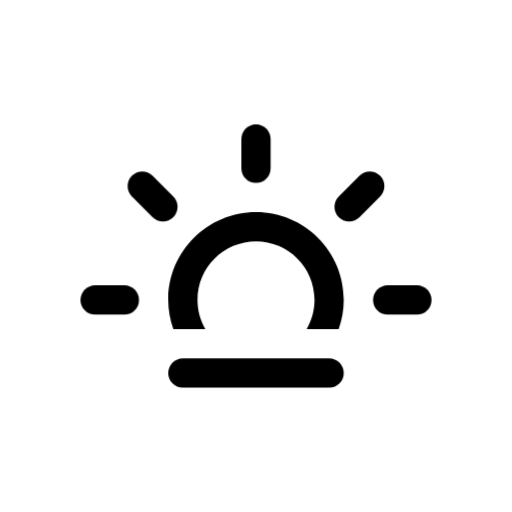
t = 0.00 s
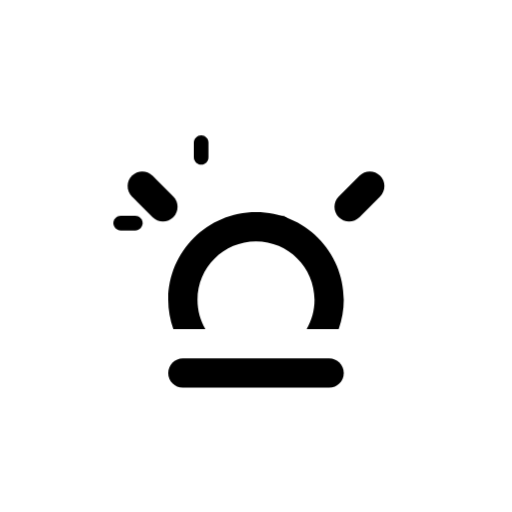
t = 3.00 s
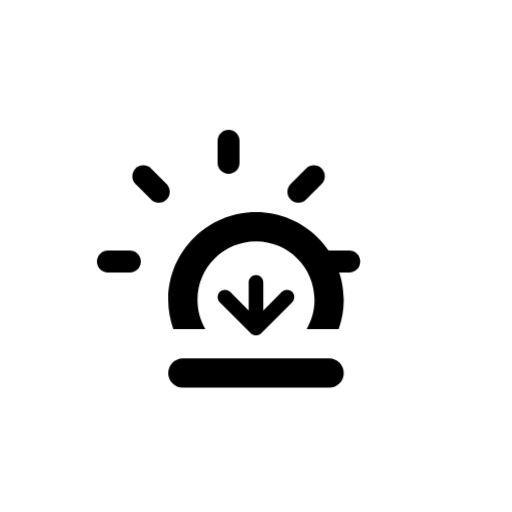
t = 4.50 s
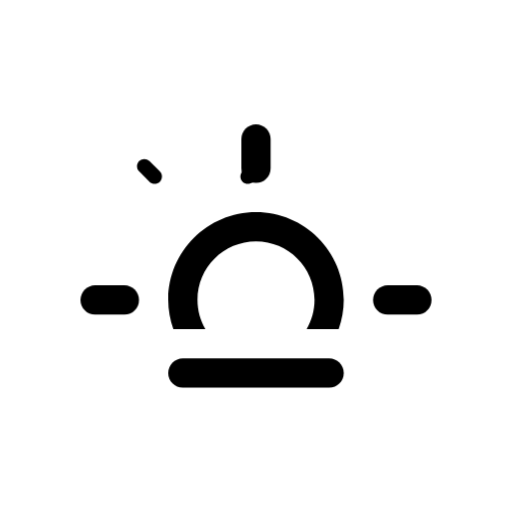
t = 6.00 s
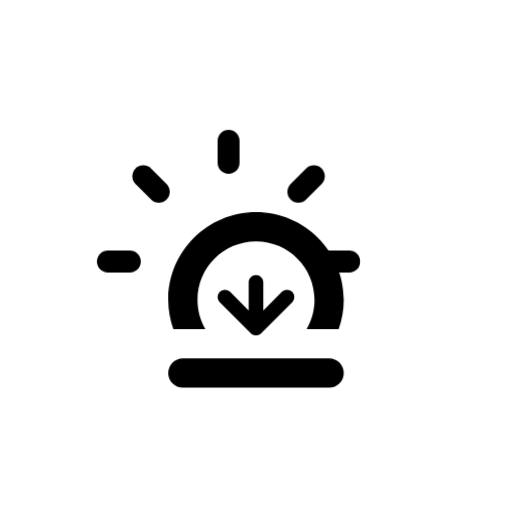
t = 7.50 s
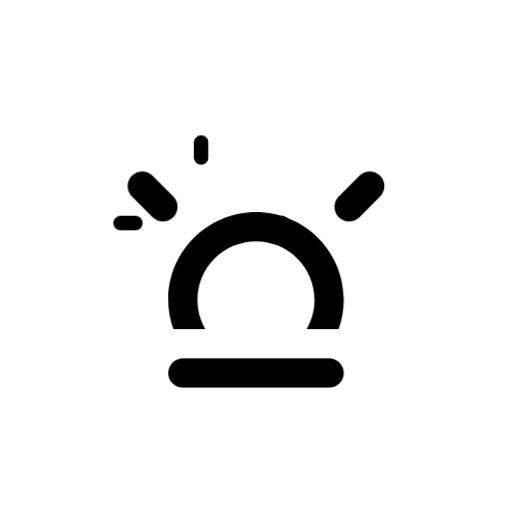
t = 9.00 s

The animated SVG that drew these frames (rendered in a browser with its animation timeline set to each time). Animation: 6 CSS @keyframes rules; frames cover the first 9.00 s, repeats indefinitely.

<svg
    version="1.1"
    id="sunset"
    class="climacon climacon_sunset"
    xmlns="http://www.w3.org/2000/svg"
    xmlns:xlink="http://www.w3.org/1999/xlink"
    x="0px"
    y="0px"
    viewBox="15 15 70 70"
    enable-background="new 15 15 70 70"
    xml:space="preserve">
    <style type="text/css"><![CDATA[

        svg{
            shape-rendering: geometricPrecision
        }

        g, path, circle, rect{

            -webkit-transform-origin: 50% 50%;
            -webkit-animation-iteration-count: infinite;
            -webkit-animation-timing-function: linear;
            -webkit-animation-duration: 12s;
            -webkit-animation-direction: normal;
            -moz-transform-origin: 50% 50%;
            -moz-animation-iteration-count: infinite;
            -moz-animation-timing-function: linear;
            -moz-animation-duration: 12s;
            -moz-animation-direction: normal;
            -o-transform-origin: 50% 50%;
            -o-animation-iteration-count: infinite;
            -o-animation-timing-function: linear;
            -o-animation-duration: 12s;
            -o-animation-direction: normal;
            transform-origin: 50% 50%;
            animation-iteration-count: infinite;
            animation-timing-function: linear;
            animation-duration: 12s;
            animation-direction: normal;

        }

        .climacon_component-stroke_arrow-down {
            
            fill-opacity: 0;

            -webkit-animation-name: fillOpacity2, translateArrowDown;
            -moz-animation-name: fillOpacity2, translateArrowDown;
            -o-animation-name: fillOpacity2, translateArrowDown;
            animation-name: fillOpacity2, translateArrowDown;

            -webkit-animation-duration: 3s;
            -moz-animation-duration: 3s;
            -o-animation-duration: 3s;
            animation-duration: 3s;

        }

        .climacon_component-stroke_sunSpoke {
            -webkit-animation-name: scale;
            -moz-animation-name: scale;
            -o-animation-name: scale;
            animation-name: scale;

            -webkit-animation-direction: alternate;
            -moz-animation-direction: alternate;
            -o-animation-direction: alternate;
            animation-direction: alternate;

            -webkit-animation-iteration-count: infinite;
            -moz-animation-iteration-count: infinite;
            -o-animation-iteration-count: infinite;
            animation-iteration-count: infinite;

            -webkit-animation-duration: 3s;
            -moz-animation-duration: 3s;
            -o-animation-duration: 3s;
            animation-duration: 3s;

            -webkit-animation-delay: 0;
            -moz-animation-delay: 0;
            -o-animation-delay: 0;
            animation-delay: 0;

            -webkit-animation-fill-mode: both;
            -moz-animation-fill-mode: both;
            -o-animation-fill-mode: both;
            animation-fill-mode: both;

        }

        .climacon_component-stroke_sunSpoke:nth-child(even) {
            -webkit-animation-delay: 3s;
            -moz-animation-delay: 3s;
            -o-animation-delay: 3s;
            animation-delay: 3s;
        }

        @-webkit-keyframes scale{
            0%{
                -webkit-transform: scale(1,1)
            }
            100%{
                -webkit-transform: scale(.5,.5)
            }   
        }

        @-moz-keyframes scale{
            0%{
                -moz-transform: scale(1,1)
            }
            100%{
                -moz-transform: scale(.5,.5)
            }   
        }

        @-o-keyframes scale{
            0%{
                -o-transform: scale(1,1)
            }
            100%{
                -o-transform: scale(.5,.5)
            }   
        }

        @keyframes scale{
            0%{
                transform: scale(1,1)
            }
            100%{
                transform: scale(.5,.5)
            }   
        }

        @-webkit-keyframes fillOpacity2 {
          0% {
            fill-opacity: 0;
            stroke-opacity: 0;
          }

          50% {
            fill-opacity: 1;
            stroke-opacity: 1;
          }

          100% {
            fill-opacity: 0;
            stroke-opacity: 0;
          }
        }

        @-moz-keyframes fillOpacity2 {
          0% {
            fill-opacity: 0;
            stroke-opacity: 0;
          }

          50% {
            fill-opacity: 1;
            stroke-opacity: 1;
          }

          100% {
            fill-opacity: 0;
            stroke-opacity: 0;
          }
        }

        @-o-keyframes fillOpacity2 {
          0% {
            fill-opacity: 0;
            stroke-opacity: 0;
          }

          50% {
            fill-opacity: 1;
            stroke-opacity: 1;
          }

          100% {
            fill-opacity: 0;
            stroke-opacity: 0;
          }
        }

        @keyframes fillOpacity2 {
          0% {
            fill-opacity: 0;
            stroke-opacity: 0;
          }

          50% {
            fill-opacity: 1;
            stroke-opacity: 1;
          }

          100% {
            fill-opacity: 0;
            stroke-opacity: 0;
          }
        }

        @-webkit-keyframes translateArrowDown {
          0% {
            -webkit-transform: translateY(2px);
          }

          100% {
            -webkit-transform: translateY(5px);
          }
        }

        @-moz-keyframes translateArrowDown {
          0% {
            -moz-transform: translateY(2px);
          }

          100% {
            -moz-transform: translateY(5px);
          }
        }

        @-o-keyframes translateArrowDown {
          0% {
            -o-transform: translateY(2px);
          }

          100% {
            -o-transform: translateY(5px);
          }
        }

        @keyframes translateArrowDown {
          0% {
            transform: translateY(2px);
          }

          100% {
            transform: translateY(5px);
          }
        }

    ]]></style>

    <g class="climacon_iconWrap climacon_iconWrap-sunset">
        <g class="climacon_componentWrap climacon_componentWrap-sunset">
            <g class="climacon_componentWrap climacon_componentWrap-sunSpoke">
                <path
                class="climacon_component climacon_component-stroke climacon_component-stroke_sunSpoke climacon_component-stroke_sunSpoke-east"
                d="M32.003,54h-4c-1.104,0-2,0.896-2,2s0.896,2,2,2h4c1.104,0,2-0.896,2-2S33.106,54,32.003,54z"
                />
                <path
                class="climacon_component climacon_component-stroke climacon_component-stroke_sunSpoke climacon_component-stroke_sunSpoke-northEast"
                d="M38.688,41.859l-2.828-2.828c-0.781-0.78-2.047-0.78-2.828,0c-0.781,0.781-0.781,2.047,0,2.828l2.828,2.828c0.781,0.781,2.047,0.781,2.828,0C39.469,43.906,39.469,42.641,38.688,41.859z"
                />
                <path
                class="climacon_component climacon_component-stroke climacon_component-stroke_sunSpoke climacon_component-stroke_sunSpoke-north"
                d="M50.001,40.002c1.104,0,1.999-0.896,1.999-2v-3.999c0-1.104-0.896-2-1.999-2c-1.105,0-2,0.896-2,2v3.999C48.001,39.106,48.896,40.002,50.001,40.002z"
                />
                <path
                class="climacon_component climacon_component-stroke climacon_component-stroke_sunSpoke climacon_component-stroke_sunSpoke-northWest"
                d="M66.969,39.031c-0.779-0.78-2.048-0.78-2.828,0l-2.828,2.828c-0.779,0.781-0.779,2.047,0,2.828c0.781,0.781,2.049,0.781,2.828,0l2.828-2.828C67.749,41.078,67.749,39.812,66.969,39.031z"
                />
                <path
                class="climacon_component climacon_component-stroke climacon_component-stroke_sunSpoke climacon_component-stroke_sunSpoke-west"
                d="M71.997,54h-3.999c-1.104,0-1.999,0.896-1.999,2s0.896,2,1.999,2h3.999c1.104,0,2-0.896,2-2S73.104,54,71.997,54z"
                />
            </g>
            <g class="climacon_wrapperComponent climacon_wrapperComponent-sunBody">
                <path
                class="climacon_component climacon_component-stroke climacon_component-stroke_sunBody"
                d="M50.001,44.002c-6.627,0-11.999,5.371-11.999,11.998c0,1.404,0.254,2.747,0.697,3.999h4.381c-0.683-1.177-1.079-2.54-1.079-3.999c0-4.418,3.582-7.999,8-7.999c4.417,0,7.998,3.581,7.998,7.999c0,1.459-0.396,2.822-1.078,3.999h4.381c0.443-1.252,0.697-2.595,0.697-3.999C61.999,49.373,56.627,44.002,50.001,44.002z"
                />
            </g>
            <g class="climacon_wrapperComponent climacon_wrapperComponent-arrow">
                <path
                class="climacon_component climacon_component-stroke climacon_component-stroke_arrow climacon_component-stroke_arrow-down"
                d="M50,49.107c0.552,0,1,0.448,1,1.002v3.83l2.535-2.535c0.391-0.391,1.022-0.391,1.414,0c0.391,0.391,0.391,1.023,0,1.414l-4.242,4.242c-0.392,0.391-1.022,0.391-1.414,0l-4.242-4.242c-0.391-0.391-0.391-1.023,0-1.414c0.392-0.391,1.023-0.391,1.414,0L49,53.939v-3.83C49,49.555,49.447,49.107,50,49.107z"
                />
            </g>
            <g class="climacon_wrapperComponent climacon_wrapperComponent-horizonLine">
                <path
                class="climacon_component climacon_component-stroke climacon_component-stroke_horizonLine"
                d="M59.999,63.999H40.001c-1.104,0-1.999,0.896-1.999,2s0.896,1.999,1.999,1.999h19.998c1.104,0,2-0.895,2-1.999S61.104,63.999,59.999,63.999z"
                />
            </g>
        </g>
    </g>
</svg><!-- sunset -->
